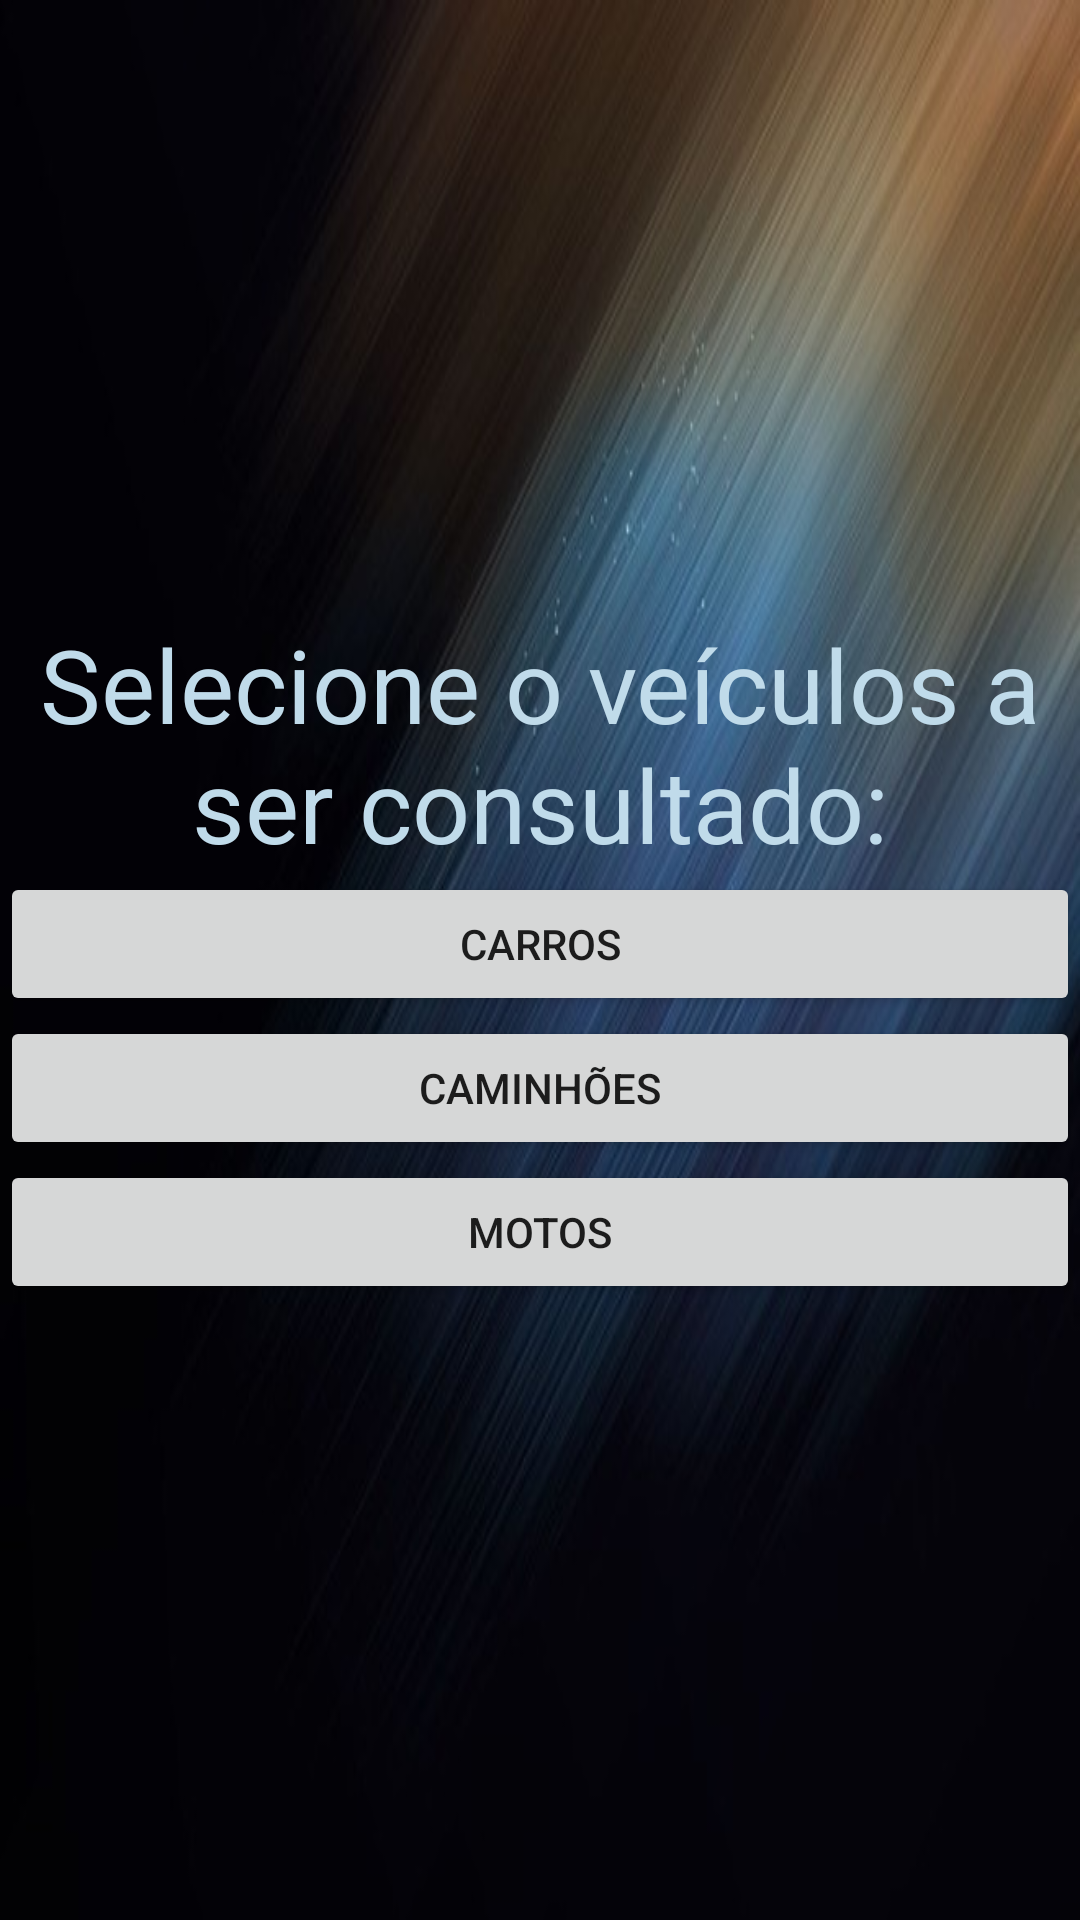

The Android layout XML behind this screen, and the referenced resources:
<!-- AndroidManifest.xml: application theme Theme.Fipeprova -->
<!-- res/layout/activity_main.xml -->
<?xml version="1.0" encoding="utf-8"?>
<LinearLayout xmlns:android="http://schemas.android.com/apk/res/android"
    xmlns:app="http://schemas.android.com/apk/res-auto"
    xmlns:tools="http://schemas.android.com/tools"
    android:layout_width="match_parent"
    android:layout_height="match_parent"
    android:background="@drawable/teste"
    android:gravity="center"
    android:orientation="vertical"
    tools:context=".MainActivity">

    <TextView
        android:id="@+id/textView"
        android:layout_width="match_parent"
        android:layout_height="wrap_content"
        android:gravity="center"
        android:text="Selecione o veículos a ser consultado:"
        android:textColor="#C0DBEA"
        android:textSize="34dp" />

    <Button
        android:id="@+id/btCarros"
        android:layout_width="match_parent"
        android:layout_height="wrap_content"
        android:text="Carros" />

    <Button
        android:id="@+id/btCaminhoes"
        android:layout_width="match_parent"
        android:layout_height="wrap_content"
        android:text="Caminhões" />

    <Button
        android:id="@+id/btMotos"
        android:layout_width="match_parent"
        android:layout_height="wrap_content"
        android:text="Motos" />
</LinearLayout>
<!-- resources referenced by this layout -->
<resources>
  <!-- drawable teste: jpg bitmap (drawable-v24, 34213 bytes) -->
  <style name="Theme.Fipeprova" parent="Theme.MaterialComponents.DayNight.DarkActionBar">
          
          <item name="colorPrimary">@color/purple_500</item>
          <item name="colorPrimaryVariant">@color/purple_700</item>
          <item name="colorOnPrimary">@color/white</item>
          
          <item name="colorSecondary">@color/teal_200</item>
          <item name="colorSecondaryVariant">@color/teal_700</item>
          <item name="colorOnSecondary">@color/black</item>
          
          <item name="android:statusBarColor" tools:targetApi="l">?attr/colorPrimaryVariant</item>
          
      </style>
  <!-- not gathered from this repository: default colours our renderer supplied (Android Studio template values) -->
  <color name="purple_500">#FF6200EE</color>
  <color name="purple_700">#FF3700B3</color>
  <color name="teal_200">#FF03DAC5</color>
  <color name="teal_700">#FF018786</color>
  <color name="black">#FF000000</color>
  <color name="white">#FFFFFFFF</color>
</resources>
